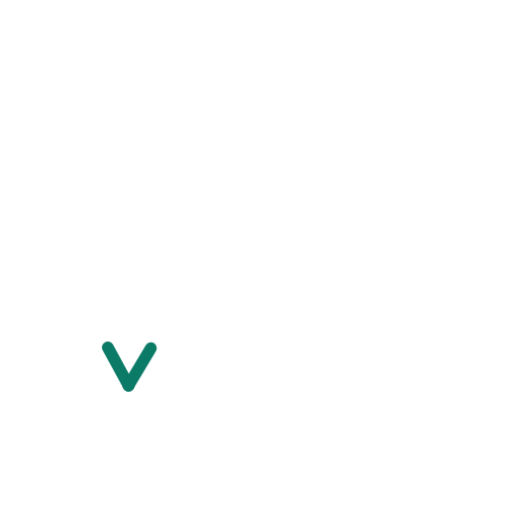
t = 0.00 s
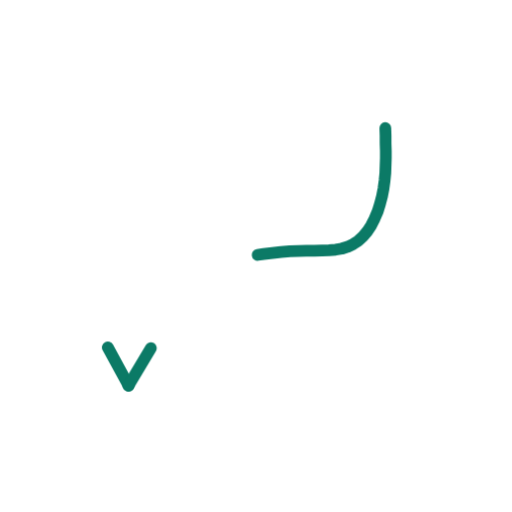
t = 0.36 s
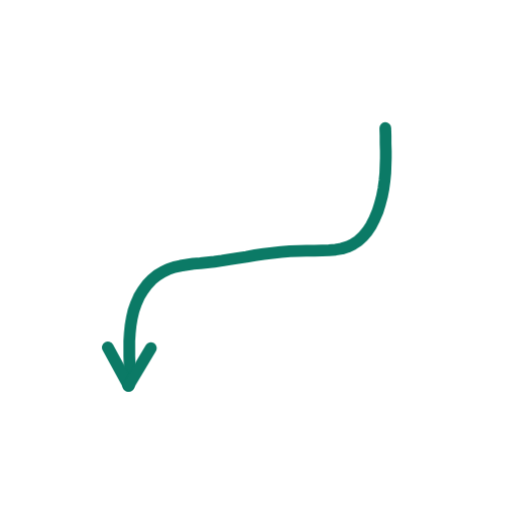
t = 0.73 s
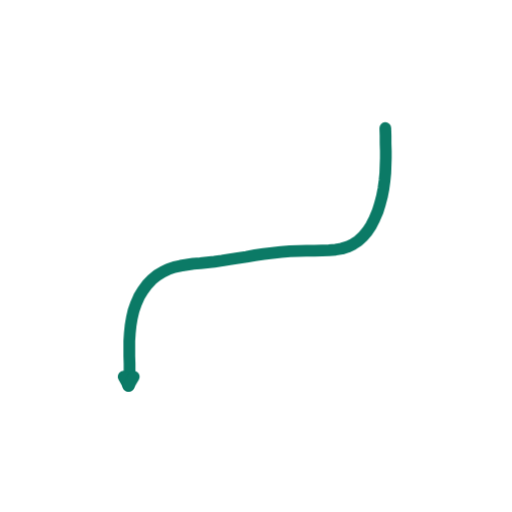
t = 1.40 s
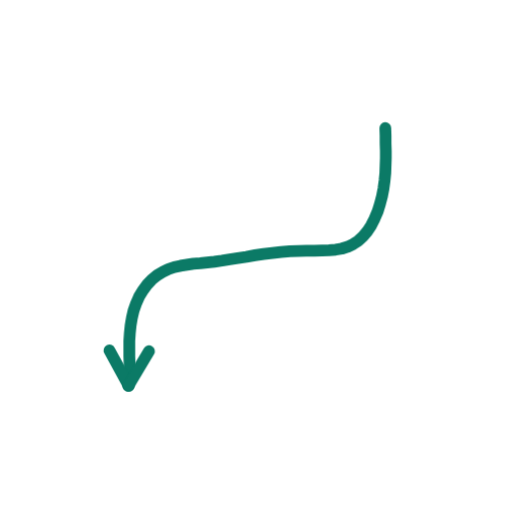
t = 1.74 s
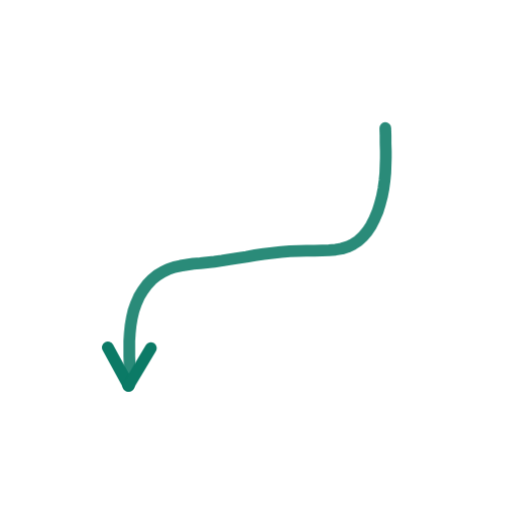
t = 2.16 s

The animated SVG that drew these frames (rendered in a browser with its animation timeline set to each time). Animation: 2 CSS @keyframes rules; one cycle of 2.60 s, repeats indefinitely.

<svg xmlns="http://www.w3.org/2000/svg" viewBox="0 0 200 200" width="200" height="200"><style>.s{stroke-dasharray:var(--L);animation:d 2.6s ease-in-out infinite;animation-delay:var(--d)}@keyframes d{0%{stroke-dashoffset:var(--L);opacity:1}28%,80%{stroke-dashoffset:0;opacity:1}92%{stroke-dashoffset:0;opacity:0}100%{stroke-dashoffset:var(--L);opacity:0}}.m{animation:mm .9s linear infinite}@keyframes mm{to{stroke-dashoffset:-23}}@media(prefers-reduced-motion:reduce){.s,.m{animation:none}}</style><path d="M150.5 50.0L150.6 53.0L150.6 56.0L150.7 58.9L150.7 61.8L150.6 64.7L150.5 67.6L150.2 70.6L149.8 73.6L149.2 76.7L148.4 79.7L147.5 82.6L146.3 85.4L145.0 88.0L143.5 90.3L141.8 92.3L140.0 94.0L138.0 95.3L135.8 96.4L133.5 97.1L131.1 97.5L128.5 97.7L125.7 97.8L122.8 97.9L119.7 97.9L116.5 98.0L113.2 98.1L109.8 98.4L106.4 98.8L103.0 99.2L99.6 99.7L96.2 100.3L92.9 100.8L89.7 101.3L86.7 101.8L83.7 102.2L80.9 102.5L78.2 102.8L75.5 103.0L73.0 103.4L70.5 103.8L68.1 104.3L65.8 105.1L63.6 106.2L61.4 107.5L59.4 109.1L57.6 111.0L55.9 113.3L54.4 115.7L53.2 118.4L52.2 121.2L51.5 124.2L51.0 127.2L50.7 130.2L50.5 133.2L50.5 136.2L50.5 139.1L50.6 142.0L50.6 144.9L50.5 147.7L50.2 150.6" fill="none" stroke="#0B7A66" stroke-width="4.6" stroke-linecap="round" stroke-linejoin="round" class="s" style="--L:174;--d:0.00s"/><path d="M50.2 150.6L42.1 135.7" fill="none" stroke="#0B7A66" stroke-width="4.6" stroke-linecap="round" stroke-linejoin="round" class="s" style="--L:17;--d:1.16s"/><path d="M50.2 150.6L58.9 136.0" fill="none" stroke="#0B7A66" stroke-width="4.6" stroke-linecap="round" stroke-linejoin="round" class="s" style="--L:17;--d:1.16s"/></svg>
